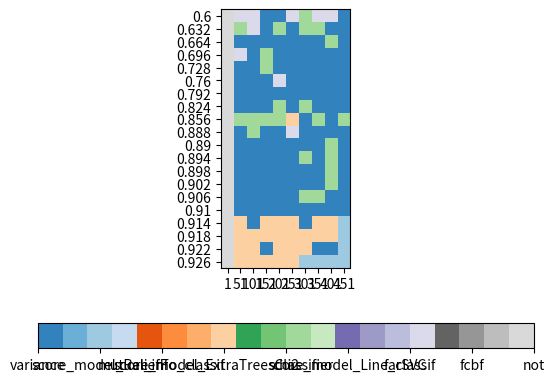

Source code (Python):
import matplotlib.pyplot as plt
import numpy as np


names = ['variance', 'score_model_ReliefF', 'mutual_info_classif', 'score_model_ExtraTreesClassifier', 'chi2', 'score_model_LinearSVC', 'f_classif', 'fcbf', 'not']

fig, ax = plt.subplots()

#a = [[8, 4, 4, 0, 6, 4, 0, 0, 6, 4],[8, 4, 0, 0, 4, 4, 6, 0, 4, 3],[8, 4, 0, 4, 0, 4, 6, 0, 6, 0],[8, 4, 4, 0, 4, 0, 3, 0, 3, 6],[8, 3, 3, 3, 3, 3, 1, 3, 1, 3]]
#a = [[5,6,6,6,0,5,0,6,0,0,0],[5,4,0,4,6,0,0,5,6,5,5],[5,6,0,0,6,0,0,0,0,0,6],[6,6,0,5,4,5,5,4,6,6,5],[6,6,0,4,6,0,4,4,0,0,0],[6,4,5,4,0,6,0,6,0,0,0],[6,4,6,0,0,4,0,5,5,0,0],[6,6,4,6,5,4,0,5,4,4,4],[6,0,0,4,0,4,4,0,0,5,0],[8,2,4,4,7,5,4,4,5,5,5]]
#a = [[8,0,6,0,0,6,6,6,6,4,0],[8,0,6,0,6,0,0,6,4,6,6],[8,0,4,0,0,6,6,0,0,0,0],[8,0,0,4,0,6,0,0,0,0,0],[8,0,4,6,0,0,0,0,6,0,5],[8,4,6,6,4,0,0,6,6,0,6],[8,4,0,0,0,6,4,6,0,0,0],[8,6,0,0,0,0,6,6,0,0,6],[8,0,0,0,0,6,0,0,0,0,0],[8,6,6,4,4,6,4,6,6,6,6]]
#a = [[8,0,0,6,0,0,6,0,0,0,0],[8,0,6,0,0,6,0,0,0,6,0],[8,0,0,6,0,0,6,4,6,6,0],[8,0,4,4,0,0,4,0,0,0,4],[8,6,4,4,0,4,0,0,0,0,6],[8,0,6,0,0,0,0,0,0,0,0],[8,6,0,6,0,0,0,0,0,0,0],[8,0,0,6,0,0,0,0,0,0,0],[8,0,0,0,0,0,0,0,0,0,0],[8,8,3,3,3,1,4,3,4,4,6]]
#a = [[5,6,6,0,0,0,0,5,0,5,0],[5,6,6,0,0,0,0,0,5,0,5],[5,5,5,6,0,6,0,0,0,0,6],[6,0,0,0,0,0,0,0,0,0,0],[6,6,0,0,0,0,0,6,0,0,0],[6,6,4,0,6,6,6,0,0,5,0],[6,4,0,0,4,4,4,0,0,5,5],[6,4,4,4,0,4,5,0,5,5,0],[6,6,6,4,4,4,4,5,5,0,0],[8,2,4,4,4,4,4,4,5,5,4]]
a= [[8,6,6,0,0,6,4,6,6,0],[8,4,6,0,4,0,4,4,0,0],[8,0,0,0,0,0,0,0,4,0],[8,6,0,4,0,0,0,0,0,0],[8,0,0,4,0,0,0,0,0,0],[8,0,0,0,6,0,0,0,0,0],[8,0,0,0,0,0,0,0,0,0],[8,0,0,0,4,0,4,0,0,0],[8,4,4,4,4,3,0,4,0,4],[8,0,4,0,0,6,0,0,0,0],[8,0,0,0,0,0,0,0,4,0],[8,0,0,0,0,0,4,0,4,0],[8,0,0,0,0,0,0,0,4,0],[8,0,0,0,0,0,0,0,4,0],[8,0,0,0,0,0,4,4,0,0],[8,0,0,0,0,0,0,0,0,0],[8,3,0,3,3,3,0,3,3,1],[8,3,3,3,3,3,3,3,3,1],[8,3,3,0,3,3,3,0,0,1],[8,3,3,3,3,3,1,1,1,1]]

cax = ax.imshow(a, interpolation='nearest', cmap='tab20c')

cbar = fig.colorbar(cax, ticks=range(len(names)), orientation='horizontal')
cbar.ax.set_xticklabels(names)

plt.yticks(range(20), [0.6 ,0.632 ,0.664 ,0.696 ,0.728 ,0.76 ,0.792 ,0.824 ,0.856 ,0.888,0.89,0.894,0.898,0.902,0.906,0.91,0.914,0.918,0.922,0.926])
plt.xticks(range(10),[1, 51, 101, 151, 201, 251, 301, 351, 401, 451])




#plt.yticks(range(10), [0.45,  0.468, 0.486, 0.504 ,0.522 ,0.54 , 0.558, 0.576 ,0.594, 0.612])
#plt.xticks(range(10),[1, 8, 15, 22, 29, 36, 43, 50, 57, 64, 71])

#plt.yticks(range(10), [0.85, 0.865, 0.88 , 0.895, 0.91 , 0.925, 0.94 , 0.955 ,0.97,  0.985])
#plt.xticks(range(10),[1, 23, 45, 67, 89, 111, 133, 155, 177, 199, 221])

plt.show()

